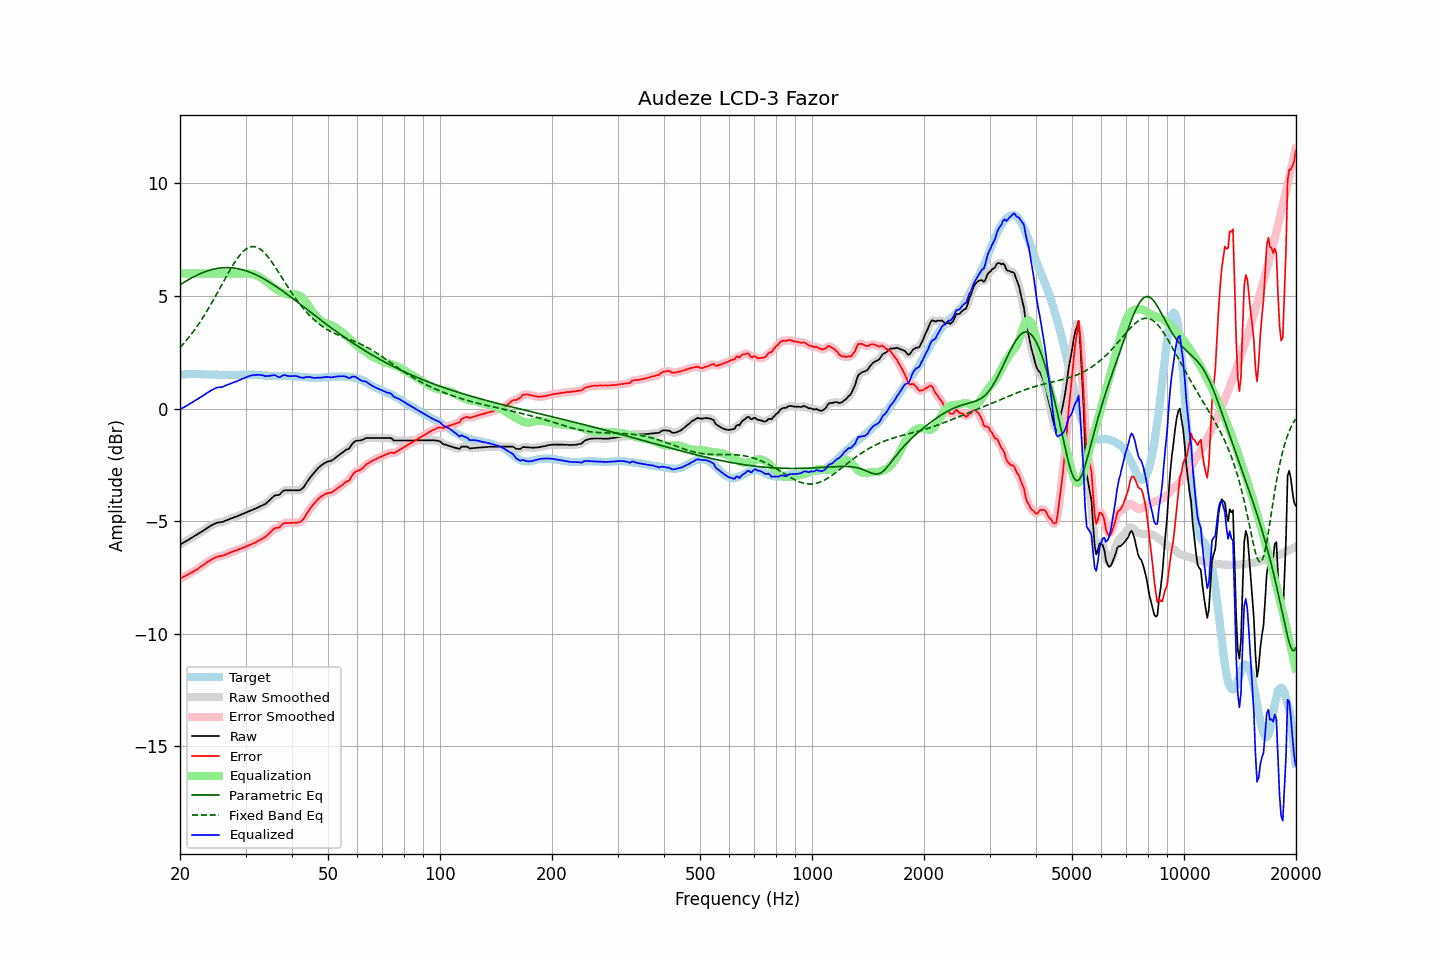

The table this chart was drawn from, first rows:
frequency, raw, error, smoothed, error_smoothed, equalization, parametric_eq, fixed_band_eq, equalized_raw, equalized_smoothed, target
20.00, -6.03, -7.54, -6.03, -7.54, 6.00, 5.50, 2.71, -0.03, -0.03, 1.50
20.20, -5.99, -7.51, -5.99, -7.51, 6.00, 5.55, 2.79, 0.01, 0.01, 1.51
20.40, -5.95, -7.48, -5.96, -7.47, 6.00, 5.59, 2.87, 0.05, 0.04, 1.52
20.61, -5.91, -7.44, -5.91, -7.44, 6.00, 5.63, 2.95, 0.09, 0.09, 1.52
20.81, -5.87, -7.40, -5.87, -7.40, 6.00, 5.68, 3.03, 0.13, 0.13, 1.53
21.02, -5.83, -7.37, -5.83, -7.36, 6.00, 5.72, 3.12, 0.17, 0.17, 1.53
21.23, -5.78, -7.32, -5.79, -7.33, 6.00, 5.76, 3.21, 0.22, 0.21, 1.54
21.44, -5.74, -7.28, -5.74, -7.28, 6.00, 5.80, 3.30, 0.26, 0.26, 1.54
21.66, -5.70, -7.24, -5.70, -7.24, 6.00, 5.84, 3.40, 0.30, 0.30, 1.54
21.87, -5.65, -7.19, -5.66, -7.20, 6.00, 5.87, 3.49, 0.35, 0.34, 1.54
22.09, -5.61, -7.16, -5.61, -7.16, 6.00, 5.91, 3.59, 0.39, 0.39, 1.55
22.31, -5.57, -7.12, -5.57, -7.12, 6.00, 5.94, 3.69, 0.43, 0.43, 1.55
22.54, -5.52, -7.06, -5.53, -7.07, 6.00, 5.98, 3.80, 0.48, 0.47, 1.54
22.76, -5.48, -7.01, -5.48, -7.02, 6.00, 6.01, 3.91, 0.52, 0.52, 1.53
22.99, -5.43, -6.96, -5.44, -6.96, 6.00, 6.04, 4.02, 0.57, 0.56, 1.53
23.22, -5.39, -6.92, -5.39, -6.91, 6.00, 6.07, 4.13, 0.61, 0.61, 1.53
23.45, -5.34, -6.86, -5.34, -6.87, 6.00, 6.09, 4.25, 0.66, 0.66, 1.52
23.69, -5.29, -6.81, -5.30, -6.82, 6.00, 6.12, 4.36, 0.71, 0.70, 1.52
23.92, -5.25, -6.77, -5.25, -6.77, 6.00, 6.14, 4.48, 0.75, 0.75, 1.52
24.16, -5.20, -6.72, -5.21, -6.72, 6.00, 6.16, 4.61, 0.80, 0.79, 1.52
24.40, -5.16, -6.68, -5.17, -6.68, 6.00, 6.18, 4.73, 0.84, 0.83, 1.52
24.65, -5.13, -6.65, -5.13, -6.64, 6.00, 6.20, 4.86, 0.87, 0.87, 1.52
24.89, -5.09, -6.61, -5.10, -6.61, 6.00, 6.21, 4.98, 0.91, 0.90, 1.52
25.14, -5.06, -6.58, -5.07, -6.58, 6.00, 6.23, 5.11, 0.94, 0.93, 1.51
25.39, -5.05, -6.56, -5.05, -6.56, 6.00, 6.24, 5.24, 0.95, 0.95, 1.50
25.65, -5.04, -6.55, -5.04, -6.55, 6.00, 6.25, 5.37, 0.96, 0.96, 1.50
25.91, -5.03, -6.54, -5.03, -6.53, 6.00, 6.25, 5.50, 0.97, 0.97, 1.50
26.16, -5.01, -6.52, -5.01, -6.51, 6.00, 6.26, 5.64, 0.99, 0.99, 1.50
26.43, -4.98, -6.49, -4.99, -6.49, 6.00, 6.26, 5.77, 1.02, 1.01, 1.50
26.69, -4.95, -6.46, -4.95, -6.46, 6.00, 6.26, 5.89, 1.05, 1.05, 1.50
26.96, -4.92, -6.42, -4.92, -6.42, 6.00, 6.26, 6.02, 1.08, 1.08, 1.50
27.23, -4.89, -6.39, -4.89, -6.39, 6.00, 6.26, 6.15, 1.11, 1.11, 1.50
27.50, -4.86, -6.36, -4.87, -6.37, 6.00, 6.26, 6.27, 1.14, 1.13, 1.50
27.77, -4.84, -6.34, -4.84, -6.34, 6.00, 6.25, 6.39, 1.16, 1.16, 1.50
28.05, -4.81, -6.31, -4.82, -6.31, 6.00, 6.24, 6.50, 1.19, 1.18, 1.50
28.33, -4.79, -6.29, -4.79, -6.29, 6.00, 6.23, 6.61, 1.21, 1.21, 1.50
28.62, -4.76, -6.26, -4.76, -6.26, 6.00, 6.22, 6.71, 1.24, 1.24, 1.50
28.90, -4.73, -6.24, -4.73, -6.24, 6.00, 6.20, 6.80, 1.27, 1.27, 1.51
29.19, -4.70, -6.21, -4.70, -6.21, 6.00, 6.19, 6.88, 1.30, 1.30, 1.50
29.48, -4.67, -6.18, -4.67, -6.18, 6.00, 6.17, 6.96, 1.33, 1.33, 1.50
29.78, -4.64, -6.16, -4.64, -6.15, 6.00, 6.15, 7.03, 1.36, 1.36, 1.51
30.08, -4.61, -6.13, -4.61, -6.13, 6.01, 6.13, 7.08, 1.39, 1.39, 1.51
30.38, -4.58, -6.09, -4.58, -6.10, 6.01, 6.10, 7.13, 1.42, 1.42, 1.51
30.68, -4.55, -6.06, -4.55, -6.06, 6.00, 6.08, 7.16, 1.45, 1.45, 1.51
30.99, -4.52, -6.03, -4.52, -6.03, 5.99, 6.05, 7.19, 1.47, 1.47, 1.51
31.30, -4.49, -6.00, -4.49, -6.00, 5.98, 6.02, 7.20, 1.48, 1.48, 1.51
31.61, -4.46, -5.97, -4.46, -5.97, 5.96, 5.99, 7.20, 1.50, 1.49, 1.51
31.93, -4.43, -5.94, -4.43, -5.93, 5.93, 5.96, 7.18, 1.50, 1.50, 1.50
32.24, -4.40, -5.90, -4.40, -5.90, 5.91, 5.92, 7.16, 1.50, 1.50, 1.49
32.57, -4.36, -5.86, -4.37, -5.86, 5.87, 5.89, 7.13, 1.51, 1.50, 1.49
32.89, -4.33, -5.82, -4.33, -5.82, 5.83, 5.85, 7.08, 1.50, 1.50, 1.49
33.22, -4.30, -5.78, -4.30, -5.78, 5.79, 5.81, 7.02, 1.48, 1.48, 1.48
33.55, -4.26, -5.74, -4.27, -5.74, 5.73, 5.77, 6.96, 1.47, 1.47, 1.48
33.89, -4.23, -5.70, -4.23, -5.69, 5.68, 5.73, 6.89, 1.45, 1.45, 1.47
34.23, -4.17, -5.64, -4.17, -5.64, 5.62, 5.69, 6.80, 1.45, 1.45, 1.46
34.57, -4.11, -5.58, -4.11, -5.57, 5.56, 5.65, 6.72, 1.45, 1.45, 1.46
34.92, -4.04, -5.50, -4.04, -5.50, 5.51, 5.60, 6.62, 1.46, 1.46, 1.46
35.27, -3.97, -5.43, -3.97, -5.43, 5.45, 5.56, 6.52, 1.48, 1.48, 1.46
35.62, -3.91, -5.37, -3.91, -5.37, 5.40, 5.51, 6.42, 1.48, 1.49, 1.46
35.97, -3.85, -5.31, -3.87, -5.32, 5.35, 5.46, 6.31, 1.49, 1.48, 1.45
... 635 more rows
